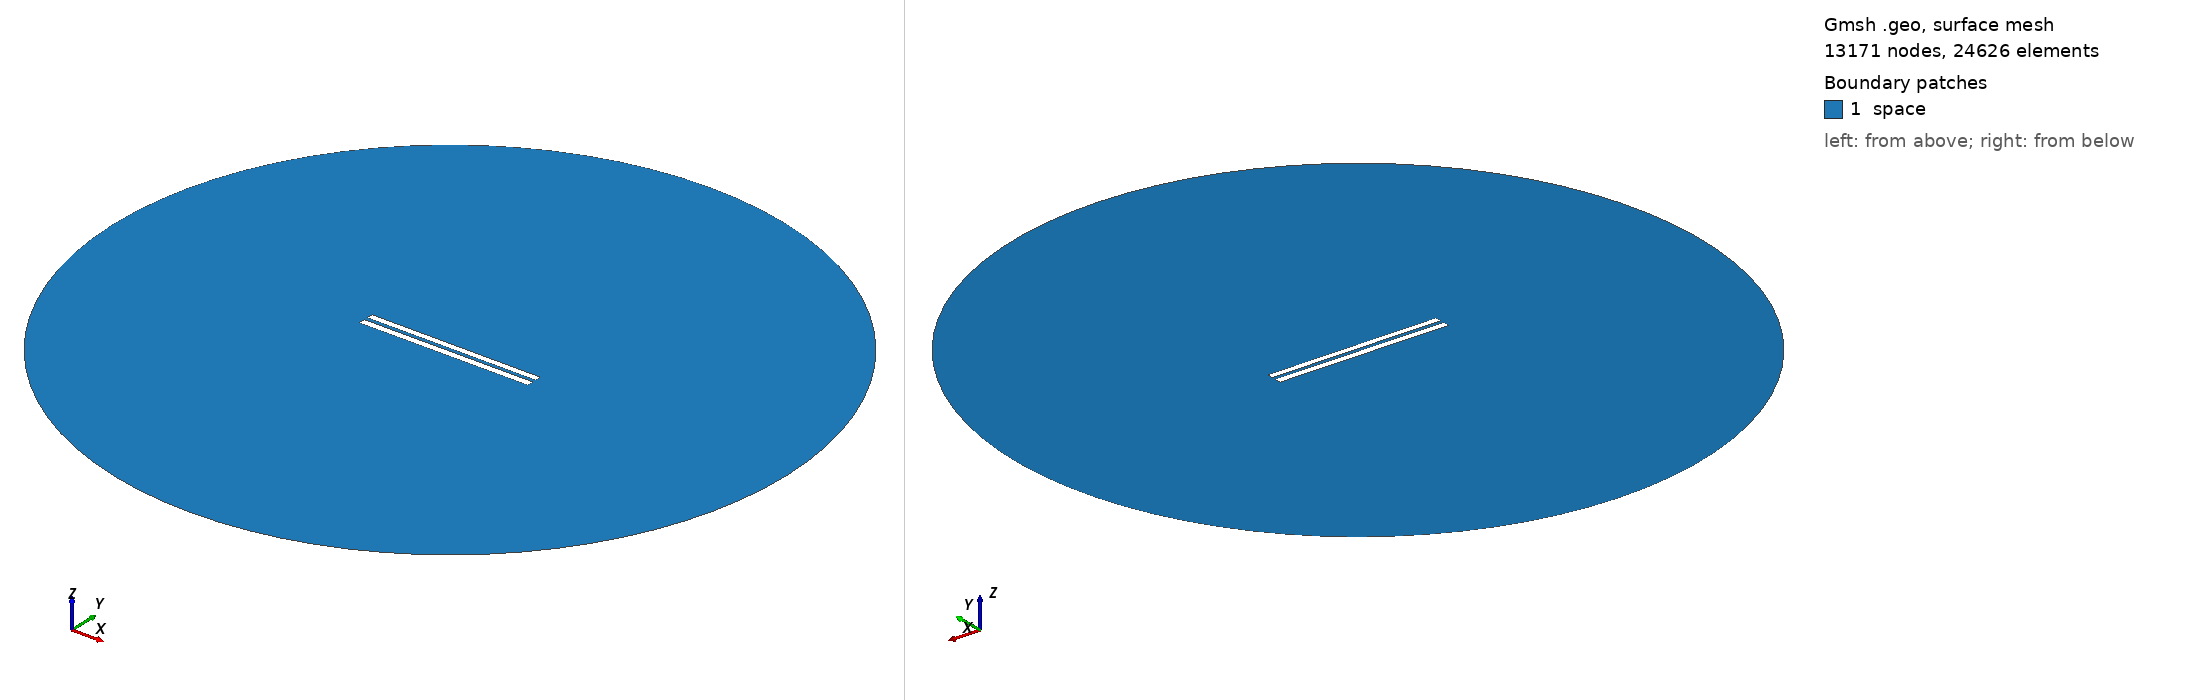

Gmsh geometry script, surface-meshed: 13171 nodes, 24626 surface elements. Boundary patches (legend numbers): 1 space. Left view from above one corner, right view from below the opposite corner. Legend entries are the model's physical surfaces. The drawing asked Gmsh for element sizes between 1% and 20% of the model's largest extent; the script's own settings can give other sizes.

=== 5188.geo (drawn) ===
//---------------------------------------
// Geometry kernel
//---------------------------------------

SetFactory("OpenCASCADE");



//---------------------------------------
// Parameters of the geometry
//---------------------------------------

// Overetch of the upper plate
overetch = 0.125;

// Distance between the plates
distance = 2.25;

// Discretization over the x axis (for the deformation)
nx = 50; 

// Length of the plate
L = 100 - overetch; 

// Number of modes
n = 4; 

// 1st mode coefficient
coeff(1) = -0.075;
beta(1) = 0.596864 * 3.1415926535 / L;

// 2nd mode coefficient
coeff(2) = 0.0;
beta(2) = 1.49418 * 3.1415926535 / L;

// 3rd mode coefficient
coeff(3) = 0.0;
beta(3) = 2.50025 * 3.1415926535 / L;

// 4th mode coefficient
coeff(4) = 0.0;
beta(4) = 3.49999 * 3.1415926535 / L;



//---------------------------------------
// Upper plate (deformed rectangle)
//---------------------------------------

// Coordiantes of the upper plate
xmin = -50;
xmax = 50 - overetch;

// Height of the upper plate
yheight = 4 - 2 * overetch;

// Indexes of the points
UpperID[] = {};
LowerID[] = {};
LeftID[] = {};
RightID[] = {};

// Point index
p = 1;

// Horizontal edges
For i In {1:nx}
    x = xmin + (i-1)*(xmax - xmin)/(nx-1);

    y_bottom = distance / 2 + overetch;
    For j In {1:n}
        C = (Cosh(beta(j)*L) + Cos(beta(j)*L)) / (Sinh(beta(j)*L) + Sin(beta(j)*L));
        y_bottom  = y_bottom + coeff(j) * (Cosh(beta(j)*(x+50)) - Cos(beta(j)*(x+50)) - C * (Sinh(beta(j)*(x+50)) - Sin(beta(j)*(x+50))));
    EndFor

    y_top = y_bottom + yheight;

    Point(p) = {x, y_top, 0, 1.0};
    UpperID[i] = p;
    p = p + 1;

    Point(p) = {x, y_bottom, 0, 1.0};
    LowerID[i] = p;
    p = p + 1;
EndFor

// Create point lists
UpperPts[] = {}; LowerPts[] = {};
For i In {1:nx}
  UpperPts[] += {UpperID[i]};
  LowerPts[] += {LowerID[i]};
EndFor

// Build splines
Spline(1) = {UpperPts[]};
Spline(2) = {LowerPts[]};
Line(3) = {LowerPts[nx-1], UpperPts[nx-1]};
Line(4) = {LowerPts[0], UpperPts[0]};

// Build the plane surface
Curve Loop(1) = {2, 3, -1, -4};
Plane Surface(1) = {1};



//---------------------------------------
// Lower plate (rectangle)
//---------------------------------------

// Vertices
Point(1001) = {-50, -1, 0, 1.0};
Point(1002) = { 50, -1, 0, 1.0};
Point(1003) = { 50,  -5, 0, 1.0};
Point(1004) = {-50,  -5, 0, 1.0};

// Edges
Line(5) = {1001, 1002};
Line(6) = {1002, 1003};
Line(7) = {1003, 1004};
Line(8) = {1004, 1001};

// Plane surface
Line Loop(2) = {5, 6, 7, 8};
Plane Surface(2) = {2}; 



//---------------------------------------
// Outer (fictious) boundary
//---------------------------------------

// Points
Point(1005) = {0, 0, 0};       // Center
Point(1006) = {200, 0, 0};     // Start point
Point(1007) = {0, 200, 0};     // 90 degrees
Point(1008) = {-200, 0, 0};    // 180 degrees
Point(1009) = {0, -200, 0};    // 270 degrees

// Circle arcs (each needs start, center, end)
Circle(9) = {1006, 1005, 1007};
Circle(10) = {1007, 1005, 1008};
Circle(11) = {1008, 1005, 1009};
Circle(12) = {1009, 1005, 1006};

// Plane surface for the entire domain
Curve Loop(3) = {9, 10, 11, 12};
Surface(3) = {3};

// Subtract the plates from the whole domain to obtain the actual domain where we want to solve the equations
BooleanDifference{ Surface{3}; Delete; }{ Surface{1}; Surface{2}; Delete; }




//---------------------------------------
// Transfinite Lines/Curves
//---------------------------------------

// Set the number of points on the boundaries
r = 7;

// Plates
Transfinite Curve {1, 2} = 50*r Using Progression 1;
Transfinite Curve {3, 4} = 2*r Using Progression 1;
Transfinite Line {5, 7} = 50*r Using Progression 1;
Transfinite Line {6, 8} = 2*r Using Progression 1;

// Outer boundary
Transfinite Line {9, 10, 11, 12} = 20 Using Progression 1;



//---------------------------------------
// Physical groups
//---------------------------------------                

// Physical curves (boundaries)
Physical Line("force_segment", 10) = {2};
Physical Line("upper_plate", 11) = {1, 3, 4};
Physical Line("lower_plate", 12) = {5, 6, 7, 8};
Physical Line("boundary", 20) = {9, 10, 11, 12};

// Physical Surfaces
Physical Surface("space", 30) = {3};



//---------------------------------------
// 6. Generate the Mesh
//---------------------------------------

// 2D mesh generation
Mesh 2;
